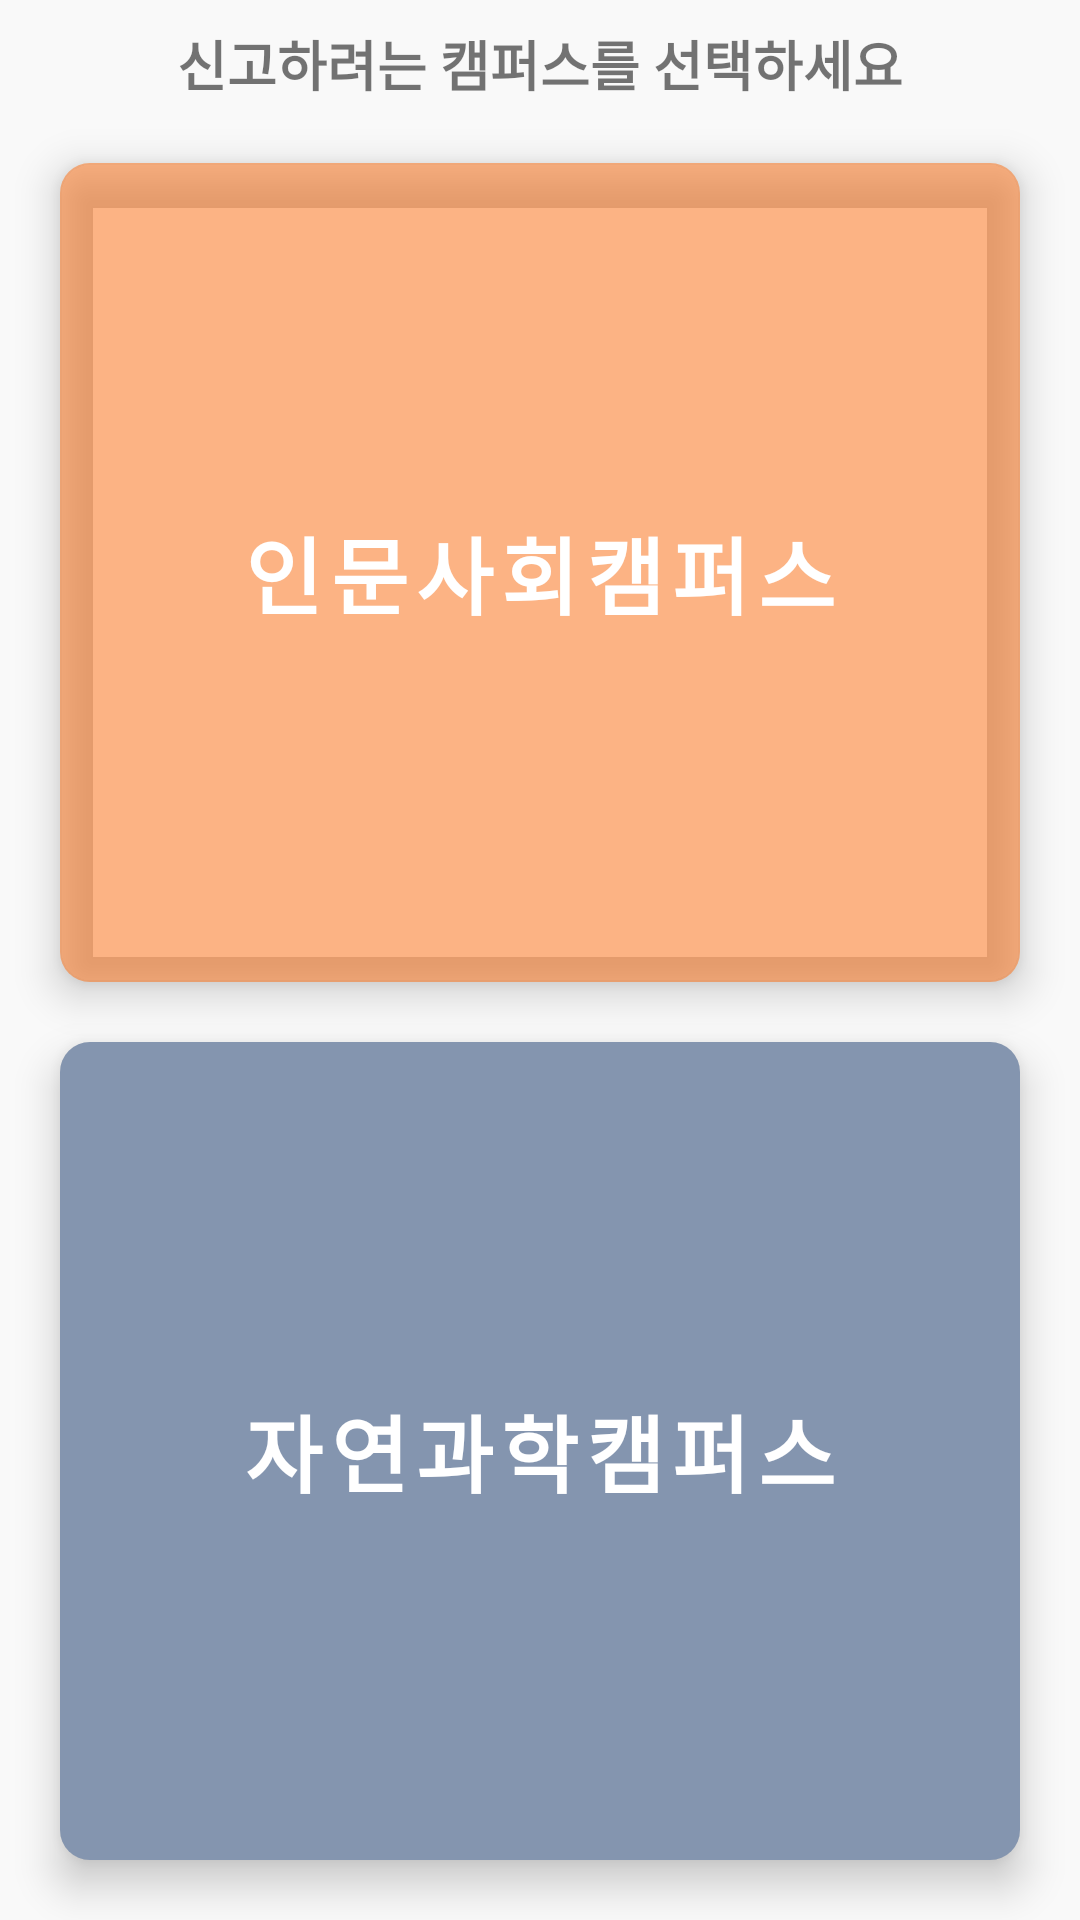

Reconstruct the res/layout file that produces this screen, plus the resources it refers to.
<!-- AndroidManifest.xml: application theme Theme.FixSkkuFront -->
<!-- res/layout/fragment_report.xml -->
<?xml version="1.0" encoding="utf-8"?>
<androidx.constraintlayout.widget.ConstraintLayout xmlns:android="http://schemas.android.com/apk/res/android"
    xmlns:app="http://schemas.android.com/apk/res-auto"
    xmlns:tools="http://schemas.android.com/tools"
    android:layout_width="match_parent"
    android:layout_height="match_parent"
    tools:context=".ReportFragment">

    <TextView
        android:id="@+id/textView6"
        android:layout_width="wrap_content"
        android:layout_height="wrap_content"
        android:layout_marginTop="8dp"
        android:fontFamily="@font/dmsans_bold"
        android:text="신고하려는 캠퍼스를 선택하세요"
        android:textFontWeight="700"
        android:textSize="18sp"
        app:layout_constraintEnd_toEndOf="parent"
        app:layout_constraintStart_toStartOf="parent"
        app:layout_constraintTop_toTopOf="parent" />

    <androidx.cardview.widget.CardView
        android:id="@+id/cardView2"
        android:layout_width="0dp"
        android:layout_height="0dp"
        android:layout_marginStart="20dp"
        android:layout_marginTop="20dp"
        android:layout_marginEnd="20dp"
        android:background="@drawable/icon_user"
        app:cardBackgroundColor="@android:color/transparent"
        app:cardCornerRadius="10dp"
        app:cardElevation="8dp"
        app:layout_constraintBottom_toTopOf="@+id/cardView"
        app:layout_constraintEnd_toEndOf="parent"
        app:layout_constraintStart_toStartOf="parent"
        app:layout_constraintTop_toBottomOf="@id/textView6">

        <FrameLayout
            android:layout_width="match_parent"
            android:layout_height="match_parent">

            <ImageView
                android:layout_width="match_parent"
                android:layout_height="match_parent"
                android:alpha="1"
                android:scaleType="centerCrop"
                android:src="@drawable/insa" />

            <View
                android:id="@+id/insaView"
                android:layout_width="match_parent"
                android:layout_height="match_parent"
                android:alpha="0.5"
                android:background="#FF6C0E" />

            <TextView
                android:layout_width="wrap_content"
                android:layout_height="wrap_content"
                android:layout_gravity="center"
                android:fontFamily="@font/pretendard_variable"
                android:letterSpacing="0.1"
                android:text="인문사회캠퍼스"
                android:textColor="@android:color/white"
                android:textFontWeight="700"
                android:textSize="28sp"
                android:textStyle="bold" />
        </FrameLayout>
    </androidx.cardview.widget.CardView>

    <androidx.cardview.widget.CardView
        android:id="@+id/cardView"
        android:layout_width="0dp"
        android:layout_height="0dp"
        android:layout_marginStart="20dp"
        android:layout_marginTop="20dp"
        android:layout_marginEnd="20dp"
        android:layout_marginBottom="20dp"
        android:background="@drawable/icon_user"
        app:cardElevation="8dp"
        app:cardCornerRadius="10dp"
        app:layout_constraintBottom_toBottomOf="parent"
        app:layout_constraintEnd_toEndOf="parent"
        app:layout_constraintStart_toStartOf="parent"
        app:layout_constraintTop_toBottomOf="@+id/cardView2" >
        <FrameLayout
            android:layout_width="match_parent"
            android:layout_height="match_parent">

            <ImageView
                android:layout_width="match_parent"
                android:layout_height="match_parent"
                android:alpha="1"
                android:scaleType="centerCrop"
                android:src="@drawable/jayeon" />

            <View
                android:id="@+id/jayeonView"
                android:layout_width="match_parent"
                android:layout_height="match_parent"
                android:alpha="0.5"
                android:background="#082A5F" />

            <TextView
                android:layout_width="wrap_content"
                android:layout_height="wrap_content"
                android:layout_gravity="center"
                android:fontFamily="@font/pretendard_variable"
                android:letterSpacing="0.1"
                android:text="자연과학캠퍼스"
                android:textColor="@android:color/white"
                android:textFontWeight="700"
                android:textSize="28sp"
                android:textStyle="bold" />
        </FrameLayout>

    </androidx.cardview.widget.CardView>
</androidx.constraintlayout.widget.ConstraintLayout>
<!-- resources referenced by this layout -->
<resources>
  <!-- drawable icon_user: png bitmap (drawable, 81757 bytes) -->
  <style name="Theme.FixSkkuFront" parent="Base.Theme.FixSkkuFront" />
  <style name="Base.Theme.FixSkkuFront" parent="Theme.MaterialComponents.DayNight.NoActionBar">
          <item name="android:windowAnimationStyle">@style/DialogAnimation</item>
          <item name="android:windowBackground">@color/background</item>
      </style>
  <style name="DialogAnimation">
          <item name="android:windowEnterAnimation">@android:anim/fade_in</item>
          <item name="android:windowExitAnimation">@android:anim/fade_out</item>
      </style>
  <color name="background">#FFF9F9F9 </color>
</resources>
